Run: headless pygame with SDL's dummy video driver; simulated clock (each Clock.tick advances the game by its frame time, no real sleeping); random seed 0; keys injected as events and as key.get_pressed() state; mouse plan: one left click at the window centre at the start of phase 2, then a move to the lower-right quarter at the start of phase 3; restart key RETURN tapped at the start of phases 3 and 4.
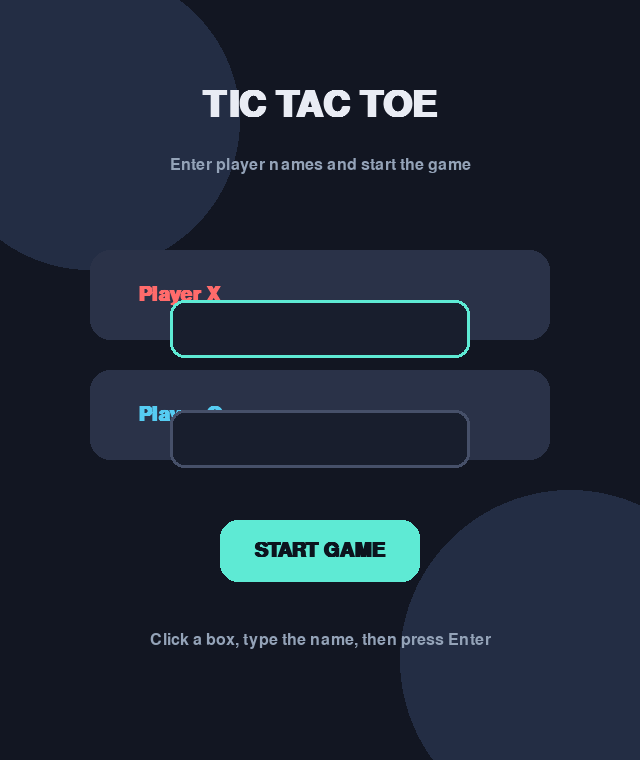
Frame 1 of 4 · flips 1–60 · no input
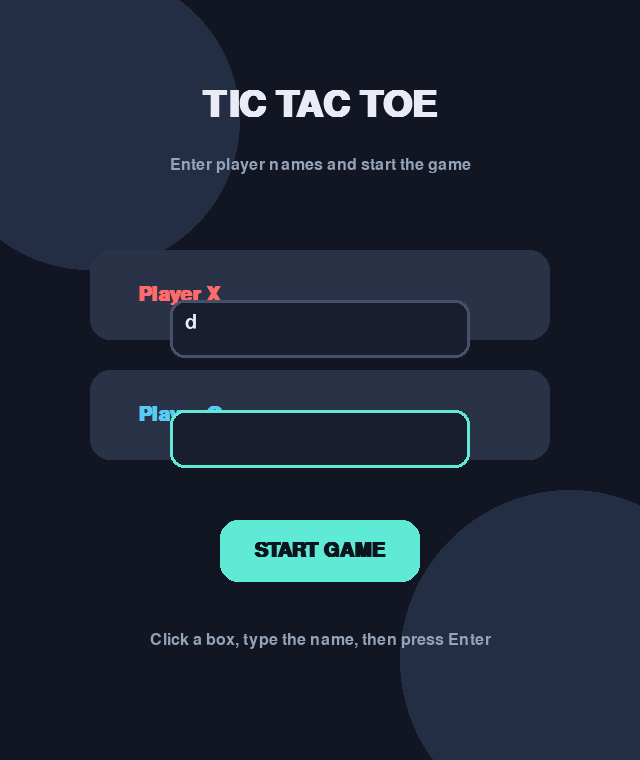
Frame 2 of 4 · flips 61–180 · clicked the window centre · tapped SPACE, RETURN · held RIGHT (→), D
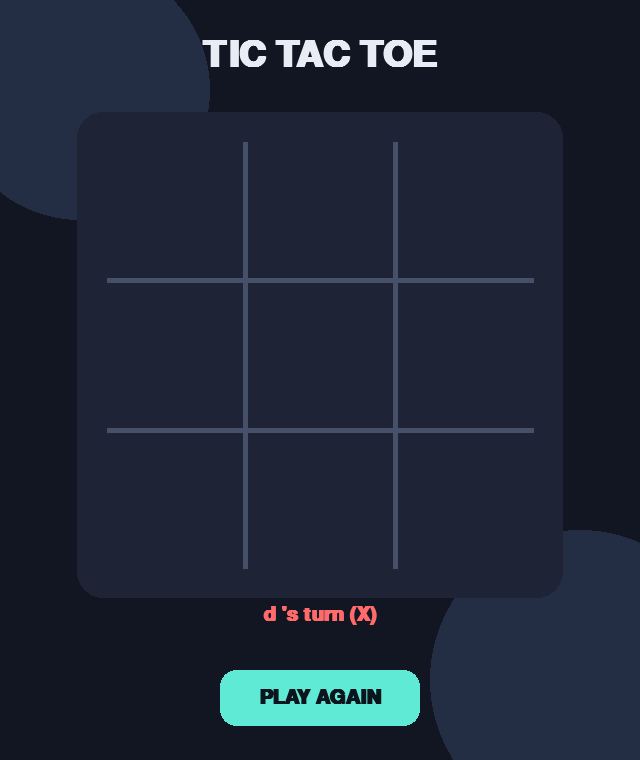
Frame 3 of 4 · flips 181–300 · moved the mouse to the lower-right quarter · tapped RETURN · held DOWN (↓), S
Frame 4 of 4 · flips 301–420 · tapped RETURN · held LEFT (←), A, UP (↑), W · screen unchanged from frame 3, image omitted

The pygame program that drew these frames:

import pygame
import sys

pygame.init()

# Window settings
WIDTH, HEIGHT = 640, 760
screen = pygame.display.set_mode((WIDTH, HEIGHT))
pygame.display.set_caption("Tic Tac Toe")
clock = pygame.time.Clock()

# Colors
BG = (18, 22, 34)
PANEL = (30, 36, 54)
CARD = (42, 50, 72)
ACCENT = (94, 234, 212)
ACCENT_2 = (129, 140, 248)
TEXT = (233, 236, 244)
MUTED = (148, 163, 184)
X_COLOR = (255, 107, 107)
O_COLOR = (86, 204, 242)
WIN_COLOR = (250, 204, 21)
INPUT_BG = (24, 30, 45)
INPUT_BORDER = (94, 234, 212)
BUTTON = (94, 234, 212)
BUTTON_TEXT = (12, 20, 30)

# Fonts
font_title = pygame.font.SysFont("arial", 54, bold=True)
font_medium = pygame.font.SysFont("arial", 30, bold=True)
font_small = pygame.font.SysFont("arial", 24)
font_input = pygame.font.SysFont("arial", 30)

# Game settings
CELL = 150
BOARD_SIZE = CELL * 3
BOARD_X = (WIDTH - BOARD_SIZE) // 2
BOARD_Y = 130

# Game state
SCREEN = "start"
player_x_name = ""
player_o_name = ""
active_input = 1
board = [""] * 9
current_player = "X"
game_over = False
winner_symbol = None
winner_name = ""
winning_line = None

# Start screen boxes
x_input_box = pygame.Rect(170, 300, 300, 58)
o_input_box = pygame.Rect(170, 410, 300, 58)
start_button = pygame.Rect(220, 520, 200, 62)

# Game screen button
restart_button = pygame.Rect(220, 670, 200, 56)


def draw_rounded_rect(surface, rect, color, radius=18, border=0, border_color=None):
    pygame.draw.rect(surface, color, rect, border_radius=radius)

    if border:
        pygame.draw.rect(
            surface,
            border_color,
            rect,
            border,
            border_radius=radius
        )


def draw_centered_text(surface, text, font, color, center):
    rendered = font.render(text, True, color)
    rect = rendered.get_rect(center=center)
    surface.blit(rendered, rect)


def start_new_game():
    global board, current_player, game_over, winner_symbol, winner_name, winning_line, active_input

    board = [""] * 9
    current_player = "X"
    game_over = False
    winner_symbol = None
    winner_name = ""
    winning_line = None
    active_input = 1


def check_winner():
    global game_over, winner_symbol, winner_name, winning_line

    lines = [
        (0, 1, 2), (3, 4, 5), (6, 7, 8),
        (0, 3, 6), (1, 4, 7), (2, 5, 8),
        (0, 4, 8), (2, 4, 6)
    ]

    for a, b, c in lines:
        if board[a] != "" and board[a] == board[b] == board[c]:
            winner_symbol = board[a]
            winning_line = (a, b, c)
            winner_name = player_x_name if winner_symbol == "X" else player_o_name
            game_over = True
            return

    if all(cell != "" for cell in board):
        game_over = True


def get_clicked_cell(pos):
    x, y = pos

    for index in range(9):
        row = index // 3
        col = index % 3

        rect = pygame.Rect(
            BOARD_X + col * CELL,
            BOARD_Y + row * CELL,
            CELL,
            CELL
        )

        if rect.collidepoint(x, y):
            return index

    return None


def draw_start_screen():
    screen.fill(BG)

    # Background decoration
    pygame.draw.circle(screen, (35, 45, 68), (90, 120), 150)
    pygame.draw.circle(screen, (35, 45, 68), (570, 660), 170)

    # Title
    draw_centered_text(screen, "TIC TAC TOE", font_title, TEXT, (WIDTH // 2, 105))
    draw_centered_text(
        screen, "Enter player names and start the game",
        font_small, MUTED, (WIDTH // 2, 165)
    )

    # Player X card
    draw_rounded_rect(screen, pygame.Rect(90, 250, 460, 90), CARD, 20)
    draw_centered_text(screen, "Player X", font_medium, X_COLOR, (180, 295))

    pygame.draw.rect(screen, INPUT_BG, x_input_box, border_radius=14)
    pygame.draw.rect(
        screen,
        INPUT_BORDER if active_input == 1 else (70, 80, 105),
        x_input_box,
        3,
        border_radius=14
    )

    x_text = player_x_name
    if active_input == 1 and pygame.time.get_ticks() % 1000 < 500:
        x_text += "|"

    screen.blit(
        font_input.render(x_text, True, TEXT),
        (x_input_box.x + 15, x_input_box.y + 13)
    )

    # Player O card
    draw_rounded_rect(screen, pygame.Rect(90, 370, 460, 90), CARD, 20)
    draw_centered_text(screen, "Player O", font_medium, O_COLOR, (180, 415))

    pygame.draw.rect(screen, INPUT_BG, o_input_box, border_radius=14)
    pygame.draw.rect(
        screen,
        INPUT_BORDER if active_input == 2 else (70, 80, 105),
        o_input_box,
        3,
        border_radius=14
    )

    o_text = player_o_name
    if active_input == 2 and pygame.time.get_ticks() % 1000 < 500:
        o_text += "|"

    screen.blit(
        font_input.render(o_text, True, TEXT),
        (o_input_box.x + 15, o_input_box.y + 13)
    )

    # Start button
    mouse_pos = pygame.mouse.get_pos()
    button_color = (118, 245, 225) if start_button.collidepoint(mouse_pos) else BUTTON

    draw_rounded_rect(screen, start_button, button_color, 18)
    draw_centered_text(screen, "START GAME", font_medium, BUTTON_TEXT, start_button.center)

    draw_centered_text(
        screen,
        "Click a box, type the name, then press Enter",
        font_small,
        MUTED,
        (WIDTH // 2, 640)
    )


def draw_game_board():
    # Board background
    board_rect = pygame.Rect(
        BOARD_X - 18,
        BOARD_Y - 18,
        BOARD_SIZE + 36,
        BOARD_SIZE + 36
    )
    draw_rounded_rect(screen, board_rect, PANEL, 26)

    # Grid lines
    for i in range(1, 3):
        x = BOARD_X + i * CELL
        pygame.draw.line(
            screen,
            (70, 80, 105),
            (x, BOARD_Y + 12),
            (x, BOARD_Y + BOARD_SIZE - 12),
            5
        )

        y = BOARD_Y + i * CELL
        pygame.draw.line(
            screen,
            (70, 80, 105),
            (BOARD_X + 12, y),
            (BOARD_X + BOARD_SIZE - 12, y),
            5
        )

    # Cells
    for index, value in enumerate(board):
        row = index // 3
        col = index % 3

        center_x = BOARD_X + col * CELL + CELL // 2
        center_y = BOARD_Y + row * CELL + CELL // 2

        if value == "X":
            offset = 45

            pygame.draw.line(
                screen,
                X_COLOR,
                (center_x - offset, center_y - offset),
                (center_x + offset, center_y + offset),
                12
            )
            pygame.draw.line(
                screen,
                X_COLOR,
                (center_x - offset, center_y + offset),
                (center_x + offset, center_y - offset),
                12
            )

        elif value == "O":
            pygame.draw.circle(
                screen,
                O_COLOR,
                (center_x, center_y),
                50,
                12
            )

    # Winning line
    if winning_line:
        a, _, c = winning_line

        start_row, start_col = a // 3, a % 3
        end_row, end_col = c // 3, c % 3

        start = (
            BOARD_X + start_col * CELL + CELL // 2,
            BOARD_Y + start_row * CELL + CELL // 2
        )
        end = (
            BOARD_X + end_col * CELL + CELL // 2,
            BOARD_Y + end_row * CELL + CELL // 2
        )

        pygame.draw.line(screen, WIN_COLOR, start, end, 14)


def draw_game_screen():
    screen.fill(BG)

    # Background decoration
    pygame.draw.circle(screen, (35, 45, 68), (80, 90), 130)
    pygame.draw.circle(screen, (35, 45, 68), (580, 680), 150)

    # Header
    draw_centered_text(screen, "TIC TAC TOE", font_title, TEXT, (WIDTH // 2, 55))

    if game_over:
        if winner_name:
            status = f"{winner_name} won!"
            color = WIN_COLOR
        else:
            status = "It's a draw!"
            color = MUTED
    else:
        name = player_x_name if current_player == "X" else player_o_name
        symbol_color = X_COLOR if current_player == "X" else O_COLOR
        status = f"{name}'s turn ({current_player})"
        color = symbol_color

    draw_centered_text(screen, status, font_medium, color, (WIDTH // 2, 615))

    draw_game_board()

    # Restart button
    mouse_pos = pygame.mouse.get_pos()
    button_color = (118, 245, 225) if restart_button.collidepoint(mouse_pos) else BUTTON

    draw_rounded_rect(screen, restart_button, button_color, 16)
    draw_centered_text(screen, "PLAY AGAIN", font_medium, BUTTON_TEXT, restart_button.center)


while True:
    for event in pygame.event.get():
        if event.type == pygame.QUIT:
            pygame.quit()
            sys.exit()

        if event.type == pygame.MOUSEBUTTONDOWN and event.button == 1:
            mouse_pos = event.pos

            if SCREEN == "start":
                if x_input_box.collidepoint(mouse_pos):
                    active_input = 1

                elif o_input_box.collidepoint(mouse_pos):
                    active_input = 2

                elif start_button.collidepoint(mouse_pos):
                    if player_x_name.strip() == "":
                        player_x_name = "Player X"

                    if player_o_name.strip() == "":
                        player_o_name = "Player O"

                    start_new_game()
                    SCREEN = "game"

            elif SCREEN == "game":
                if restart_button.collidepoint(mouse_pos):
                    SCREEN = "start"
                    player_x_name = ""
                    player_o_name = ""
                    active_input = 1

                elif not game_over:
                    cell = get_clicked_cell(mouse_pos)

                    if cell is not None and board[cell] == "":
                        board[cell] = current_player
                        check_winner()

                        if not game_over:
                            current_player = "O" if current_player == "X" else "X"

        elif event.type == pygame.KEYDOWN and SCREEN == "start":
            if event.key == pygame.K_RETURN:
                if active_input == 1:
                    active_input = 2
                elif active_input == 2:
                    if player_x_name.strip() == "":
                        player_x_name = "Player X"

                    if player_o_name.strip() == "":
                        player_o_name = "Player O"

                    start_new_game()
                    SCREEN = "game"

            elif event.key == pygame.K_BACKSPACE:
                if active_input == 1:
                    player_x_name = player_x_name[:-1]
                else:
                    player_o_name = player_o_name[:-1]

            elif event.unicode.isalnum() or event.unicode == " ":
                if active_input == 1 and len(player_x_name) < 15:
                    player_x_name += event.unicode
                elif active_input == 2 and len(player_o_name) < 15:
                    player_o_name += event.unicode

    if SCREEN == "start":
        draw_start_screen()
    else:
        draw_game_screen()

    pygame.display.flip()
    clock.tick(60)
